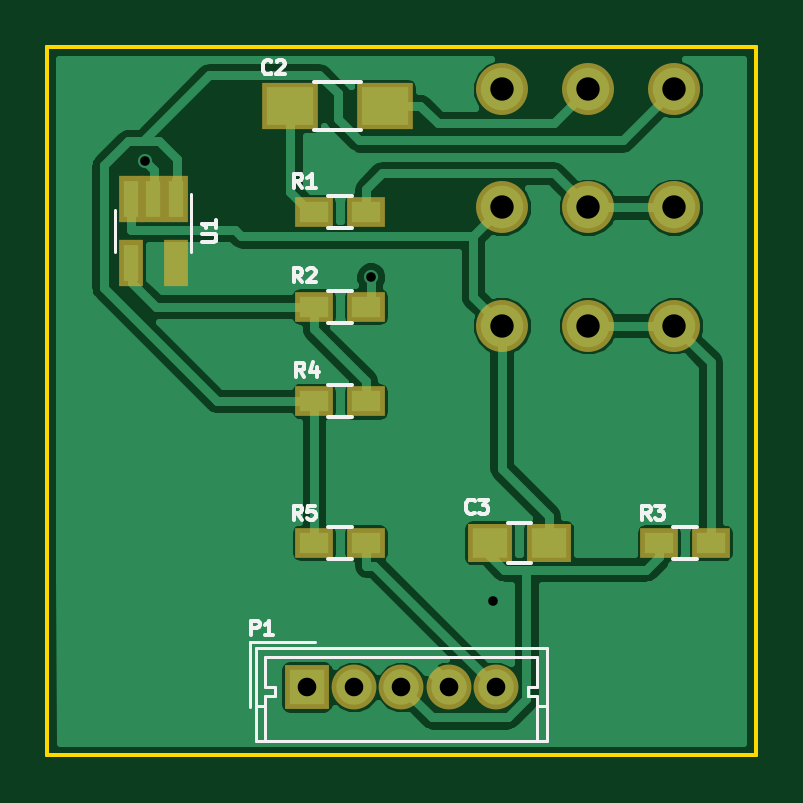
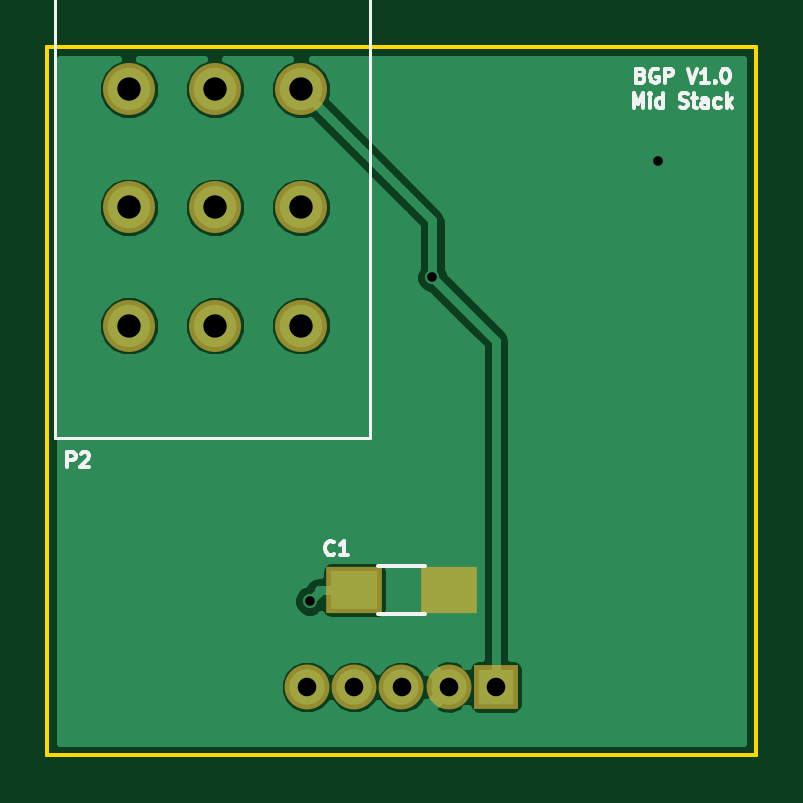
Circuit board: 9 layer files. Board 30.0 x 30.0 mm.
- bottom_copper: MID_STACK-B.Cu.gbl (16718 bytes)
- bottom_mask: MID_STACK-B.Mask.gbs (930 bytes)
- bottom_silk: MID_STACK-B.SilkS.gbo (6590 bytes)
- outline: MID_STACK-Edge.Cuts.gko (673 bytes)
- outline: MID_STACK-Edge.Cuts.gm1 (636 bytes)
- top_copper: MID_STACK-F.Cu.gtl (33542 bytes)
- top_mask: MID_STACK-F.Mask.gts (1454 bytes)
- top_silk: MID_STACK-F.SilkS.gto (7515 bytes)
- drill: MID_STACK.drl (438 bytes)

=== bottom_copper: MID_STACK-B.Cu.gbl (16718 bytes, source omitted) ===
=== bottom_mask: MID_STACK-B.Mask.gbs ===
%TF.GenerationSoftware,KiCad,Pcbnew,4.0.7*%
%TF.CreationDate,2018-01-11T21:21:08+11:00*%
%TF.ProjectId,MID_STACK,4D49445F535441434B2E6B696361645F,rev?*%
%TF.FileFunction,Soldermask,Bot*%
%FSLAX46Y46*%
G04 Gerber Fmt 4.6, Leading zero omitted, Abs format (unit mm)*
G04 Created by KiCad (PCBNEW 4.0.7) date 01/11/18 21:21:08*
%MOMM*%
%LPD*%
G01*
G04 APERTURE LIST*
%ADD10C,0.100000*%
%ADD11C,2.200000*%
%ADD12R,2.400000X2.000000*%
%ADD13R,1.900000X1.900000*%
%ADD14C,1.900000*%
G04 APERTURE END LIST*
D10*
D11*
X170550000Y-65800000D03*
X166900000Y-65800000D03*
X163250000Y-65800000D03*
X170550000Y-70800000D03*
X166900000Y-70800000D03*
X163250000Y-70800000D03*
X163250000Y-75800000D03*
X166900000Y-75800000D03*
X170550000Y-75800000D03*
D12*
X161000000Y-87000000D03*
X157000000Y-87000000D03*
D13*
X155000000Y-91100000D03*
D14*
X157000000Y-91100000D03*
X159000000Y-91100000D03*
X161000000Y-91100000D03*
X163000000Y-91100000D03*
M02*

=== bottom_silk: MID_STACK-B.SilkS.gbo ===
%TF.GenerationSoftware,KiCad,Pcbnew,4.0.7*%
%TF.CreationDate,2018-01-11T21:21:08+11:00*%
%TF.ProjectId,MID_STACK,4D49445F535441434B2E6B696361645F,rev?*%
%TF.FileFunction,Legend,Bot*%
%FSLAX46Y46*%
G04 Gerber Fmt 4.6, Leading zero omitted, Abs format (unit mm)*
G04 Created by KiCad (PCBNEW 4.0.7) date 01/11/18 21:21:08*
%MOMM*%
%LPD*%
G01*
G04 APERTURE LIST*
%ADD10C,0.100000*%
%ADD11C,0.150000*%
%ADD12C,0.120000*%
G04 APERTURE END LIST*
D10*
D11*
X148857143Y-65207143D02*
X148771429Y-65235714D01*
X148742857Y-65264286D01*
X148714286Y-65321429D01*
X148714286Y-65407143D01*
X148742857Y-65464286D01*
X148771429Y-65492857D01*
X148828571Y-65521429D01*
X149057143Y-65521429D01*
X149057143Y-64921429D01*
X148857143Y-64921429D01*
X148800000Y-64950000D01*
X148771429Y-64978571D01*
X148742857Y-65035714D01*
X148742857Y-65092857D01*
X148771429Y-65150000D01*
X148800000Y-65178571D01*
X148857143Y-65207143D01*
X149057143Y-65207143D01*
X148142857Y-64950000D02*
X148200000Y-64921429D01*
X148285714Y-64921429D01*
X148371429Y-64950000D01*
X148428571Y-65007143D01*
X148457143Y-65064286D01*
X148485714Y-65178571D01*
X148485714Y-65264286D01*
X148457143Y-65378571D01*
X148428571Y-65435714D01*
X148371429Y-65492857D01*
X148285714Y-65521429D01*
X148228571Y-65521429D01*
X148142857Y-65492857D01*
X148114286Y-65464286D01*
X148114286Y-65264286D01*
X148228571Y-65264286D01*
X147857143Y-65521429D02*
X147857143Y-64921429D01*
X147628571Y-64921429D01*
X147571429Y-64950000D01*
X147542857Y-64978571D01*
X147514286Y-65035714D01*
X147514286Y-65121429D01*
X147542857Y-65178571D01*
X147571429Y-65207143D01*
X147628571Y-65235714D01*
X147857143Y-65235714D01*
X146885714Y-64921429D02*
X146685714Y-65521429D01*
X146485714Y-64921429D01*
X145971428Y-65521429D02*
X146314285Y-65521429D01*
X146142857Y-65521429D02*
X146142857Y-64921429D01*
X146200000Y-65007143D01*
X146257142Y-65064286D01*
X146314285Y-65092857D01*
X145714285Y-65464286D02*
X145685713Y-65492857D01*
X145714285Y-65521429D01*
X145742856Y-65492857D01*
X145714285Y-65464286D01*
X145714285Y-65521429D01*
X145314285Y-64921429D02*
X145257142Y-64921429D01*
X145199999Y-64950000D01*
X145171428Y-64978571D01*
X145142857Y-65035714D01*
X145114285Y-65150000D01*
X145114285Y-65292857D01*
X145142857Y-65407143D01*
X145171428Y-65464286D01*
X145199999Y-65492857D01*
X145257142Y-65521429D01*
X145314285Y-65521429D01*
X145371428Y-65492857D01*
X145399999Y-65464286D01*
X145428571Y-65407143D01*
X145457142Y-65292857D01*
X145457142Y-65150000D01*
X145428571Y-65035714D01*
X145399999Y-64978571D01*
X145371428Y-64950000D01*
X145314285Y-64921429D01*
X149171428Y-66571429D02*
X149171428Y-65971429D01*
X148971428Y-66400000D01*
X148771428Y-65971429D01*
X148771428Y-66571429D01*
X148485714Y-66571429D02*
X148485714Y-66171429D01*
X148485714Y-65971429D02*
X148514285Y-66000000D01*
X148485714Y-66028571D01*
X148457142Y-66000000D01*
X148485714Y-65971429D01*
X148485714Y-66028571D01*
X147942857Y-66571429D02*
X147942857Y-65971429D01*
X147942857Y-66542857D02*
X148000000Y-66571429D01*
X148114286Y-66571429D01*
X148171428Y-66542857D01*
X148200000Y-66514286D01*
X148228571Y-66457143D01*
X148228571Y-66285714D01*
X148200000Y-66228571D01*
X148171428Y-66200000D01*
X148114286Y-66171429D01*
X148000000Y-66171429D01*
X147942857Y-66200000D01*
X147228571Y-66542857D02*
X147142857Y-66571429D01*
X147000000Y-66571429D01*
X146942857Y-66542857D01*
X146914286Y-66514286D01*
X146885714Y-66457143D01*
X146885714Y-66400000D01*
X146914286Y-66342857D01*
X146942857Y-66314286D01*
X147000000Y-66285714D01*
X147114286Y-66257143D01*
X147171428Y-66228571D01*
X147200000Y-66200000D01*
X147228571Y-66142857D01*
X147228571Y-66085714D01*
X147200000Y-66028571D01*
X147171428Y-66000000D01*
X147114286Y-65971429D01*
X146971428Y-65971429D01*
X146885714Y-66000000D01*
X146714285Y-66171429D02*
X146485714Y-66171429D01*
X146628571Y-65971429D02*
X146628571Y-66485714D01*
X146599999Y-66542857D01*
X146542857Y-66571429D01*
X146485714Y-66571429D01*
X146028571Y-66571429D02*
X146028571Y-66257143D01*
X146057142Y-66200000D01*
X146114285Y-66171429D01*
X146228571Y-66171429D01*
X146285714Y-66200000D01*
X146028571Y-66542857D02*
X146085714Y-66571429D01*
X146228571Y-66571429D01*
X146285714Y-66542857D01*
X146314285Y-66485714D01*
X146314285Y-66428571D01*
X146285714Y-66371429D01*
X146228571Y-66342857D01*
X146085714Y-66342857D01*
X146028571Y-66314286D01*
X145485714Y-66542857D02*
X145542857Y-66571429D01*
X145657143Y-66571429D01*
X145714285Y-66542857D01*
X145742857Y-66514286D01*
X145771428Y-66457143D01*
X145771428Y-66285714D01*
X145742857Y-66228571D01*
X145714285Y-66200000D01*
X145657143Y-66171429D01*
X145542857Y-66171429D01*
X145485714Y-66200000D01*
X145228571Y-66571429D02*
X145228571Y-65971429D01*
X145171428Y-66342857D02*
X144999999Y-66571429D01*
X144999999Y-66171429D02*
X145228571Y-66400000D01*
D12*
X173650000Y-80560000D02*
X173650000Y-61940000D01*
X160340000Y-80560000D02*
X160340000Y-61940000D01*
X173650000Y-80560000D02*
X160340000Y-80560000D01*
X173650000Y-61940000D02*
X160340000Y-61940000D01*
X170460000Y-61940000D02*
X170460000Y-56940000D01*
X163340000Y-61940000D02*
X163340000Y-56940000D01*
X170460000Y-61940000D02*
X163340000Y-61940000D01*
X170460000Y-56940000D02*
X163340000Y-56940000D01*
X169960000Y-56940000D02*
X169960000Y-46940000D01*
X163840000Y-56940000D02*
X163840000Y-46940000D01*
X169960000Y-56940000D02*
X163840000Y-56940000D01*
X169960000Y-46940000D02*
X163840000Y-46940000D01*
D11*
X158000000Y-85975000D02*
X160000000Y-85975000D01*
X160000000Y-88025000D02*
X158000000Y-88025000D01*
X173142857Y-81771429D02*
X173142857Y-81171429D01*
X172914285Y-81171429D01*
X172857143Y-81200000D01*
X172828571Y-81228571D01*
X172800000Y-81285714D01*
X172800000Y-81371429D01*
X172828571Y-81428571D01*
X172857143Y-81457143D01*
X172914285Y-81485714D01*
X173142857Y-81485714D01*
X172571428Y-81228571D02*
X172542857Y-81200000D01*
X172485714Y-81171429D01*
X172342857Y-81171429D01*
X172285714Y-81200000D01*
X172257143Y-81228571D01*
X172228571Y-81285714D01*
X172228571Y-81342857D01*
X172257143Y-81428571D01*
X172600000Y-81771429D01*
X172228571Y-81771429D01*
X161850000Y-85464286D02*
X161878571Y-85492857D01*
X161964285Y-85521429D01*
X162021428Y-85521429D01*
X162107143Y-85492857D01*
X162164285Y-85435714D01*
X162192857Y-85378571D01*
X162221428Y-85264286D01*
X162221428Y-85178571D01*
X162192857Y-85064286D01*
X162164285Y-85007143D01*
X162107143Y-84950000D01*
X162021428Y-84921429D01*
X161964285Y-84921429D01*
X161878571Y-84950000D01*
X161850000Y-84978571D01*
X161278571Y-85521429D02*
X161621428Y-85521429D01*
X161450000Y-85521429D02*
X161450000Y-84921429D01*
X161507143Y-85007143D01*
X161564285Y-85064286D01*
X161621428Y-85092857D01*
M02*

=== outline: MID_STACK-Edge.Cuts.gko ===
%TF.GenerationSoftware,KiCad,Pcbnew,4.0.4-1.fc24-product*%
%TF.CreationDate,2018-01-11T10:52:46+11:00*%
%TF.ProjectId,MID_STACK,4D49445F535441434B2E6B696361645F,rev?*%
%TF.FileFunction,Profile,NP*%
%FSLAX46Y46*%
G04 Gerber Fmt 4.6, Leading zero omitted, Abs format (unit mm)*
G04 Created by KiCad (PCBNEW 4.0.4-1.fc24-product) date Thu Jan 11 10:52:46 2018*
%MOMM*%
%LPD*%
G01*
G04 APERTURE LIST*
%ADD10C,0.100000*%
%ADD11C,0.150000*%
G04 APERTURE END LIST*
D10*
D11*
X174000000Y-94000000D02*
X174000000Y-64000000D01*
X144000000Y-94000000D02*
X174000000Y-94000000D01*
X144000000Y-64000000D02*
X144000000Y-94000000D01*
X174000000Y-64000000D02*
X144000000Y-64000000D01*
M02*

=== outline: MID_STACK-Edge.Cuts.gm1 ===
%TF.GenerationSoftware,KiCad,Pcbnew,4.0.7*%
%TF.CreationDate,2018-01-11T21:21:08+11:00*%
%TF.ProjectId,MID_STACK,4D49445F535441434B2E6B696361645F,rev?*%
%TF.FileFunction,Profile,NP*%
%FSLAX46Y46*%
G04 Gerber Fmt 4.6, Leading zero omitted, Abs format (unit mm)*
G04 Created by KiCad (PCBNEW 4.0.7) date 01/11/18 21:21:08*
%MOMM*%
%LPD*%
G01*
G04 APERTURE LIST*
%ADD10C,0.100000*%
%ADD11C,0.150000*%
G04 APERTURE END LIST*
D10*
D11*
X174000000Y-94000000D02*
X174000000Y-64000000D01*
X144000000Y-94000000D02*
X174000000Y-94000000D01*
X144000000Y-64000000D02*
X144000000Y-94000000D01*
X174000000Y-64000000D02*
X144000000Y-64000000D01*
M02*

=== top_copper: MID_STACK-F.Cu.gtl (33542 bytes, source omitted) ===
=== top_mask: MID_STACK-F.Mask.gts ===
%TF.GenerationSoftware,KiCad,Pcbnew,4.0.7*%
%TF.CreationDate,2018-01-11T21:21:08+11:00*%
%TF.ProjectId,MID_STACK,4D49445F535441434B2E6B696361645F,rev?*%
%TF.FileFunction,Soldermask,Top*%
%FSLAX46Y46*%
G04 Gerber Fmt 4.6, Leading zero omitted, Abs format (unit mm)*
G04 Created by KiCad (PCBNEW 4.0.7) date 01/11/18 21:21:08*
%MOMM*%
%LPD*%
G01*
G04 APERTURE LIST*
%ADD10C,0.100000*%
%ADD11C,2.200000*%
%ADD12R,2.400000X2.000000*%
%ADD13R,1.900000X1.650000*%
%ADD14R,1.600000X1.300000*%
%ADD15R,1.050000X1.960000*%
%ADD16R,1.900000X1.900000*%
%ADD17C,1.900000*%
G04 APERTURE END LIST*
D10*
D11*
X170550000Y-65800000D03*
X166900000Y-65800000D03*
X163250000Y-65800000D03*
X170550000Y-70800000D03*
X166900000Y-70800000D03*
X163250000Y-70800000D03*
X163250000Y-75800000D03*
X166900000Y-75800000D03*
X170550000Y-75800000D03*
D12*
X158300000Y-66500000D03*
X154300000Y-66500000D03*
D13*
X165250000Y-85000000D03*
X162750000Y-85000000D03*
D14*
X155300000Y-71000000D03*
X157500000Y-71000000D03*
X157500000Y-75000000D03*
X155300000Y-75000000D03*
X172100000Y-85000000D03*
X169900000Y-85000000D03*
X157500000Y-79000000D03*
X155300000Y-79000000D03*
X155300000Y-85000000D03*
X157500000Y-85000000D03*
D15*
X149450000Y-70450000D03*
X148500000Y-70450000D03*
X147550000Y-70450000D03*
X147550000Y-73150000D03*
X149450000Y-73150000D03*
D16*
X155000000Y-91100000D03*
D17*
X157000000Y-91100000D03*
X159000000Y-91100000D03*
X161000000Y-91100000D03*
X163000000Y-91100000D03*
M02*

=== top_silk: MID_STACK-F.SilkS.gto (7515 bytes, source omitted) ===
=== drill: MID_STACK.drl ===
M48
;DRILL file {KiCad 4.0.7} date 01/11/18 21:21:11
;FORMAT={-:-/ absolute / inch / decimal}
FMAT,2
INCH,TZ
T1C0.016
T2C0.031
T3C0.039
%
G90
G05
M72
T1
X5.8329Y-2.7102
X6.2087Y-2.9035
X6.4131Y-3.4438
T2
X6.1024Y-3.5866
X6.1811Y-3.5866
X6.2598Y-3.5866
X6.3386Y-3.5866
X6.4173Y-3.5866
T3
X6.4272Y-2.5906
X6.4272Y-2.7874
X6.4272Y-2.9843
X6.5709Y-2.5906
X6.5709Y-2.7874
X6.5709Y-2.9843
X6.7146Y-2.5906
X6.7146Y-2.7874
X6.7146Y-2.9843
T0
M30

